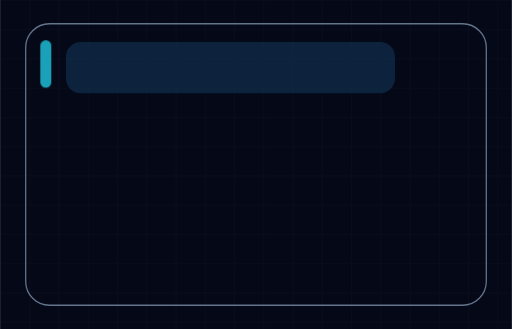
t = 0.00 s
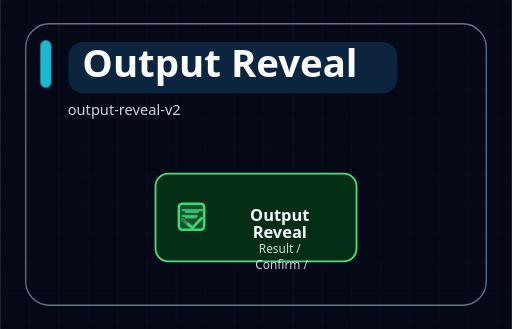
t = 1.12 s
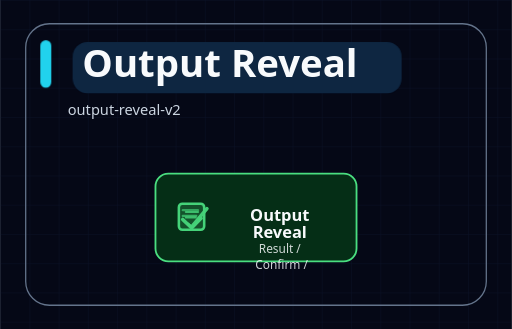
t = 2.24 s
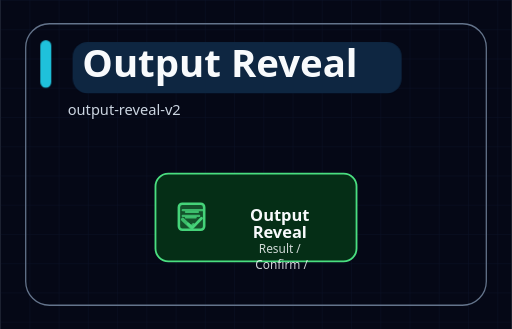
t = 3.36 s
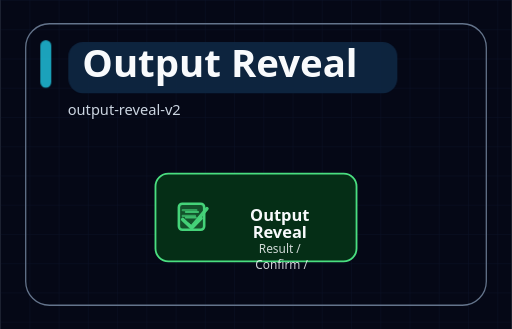
t = 4.48 s
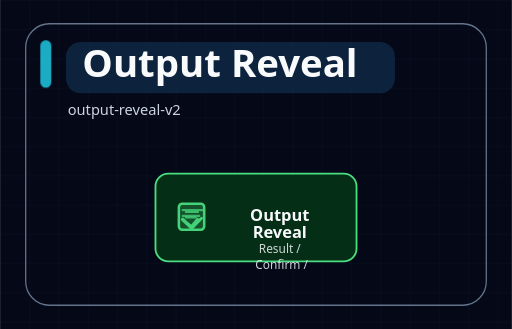
t = 5.60 s

The animated SVG that drew these frames (rendered in a browser with its animation timeline set to each time). Animation: 9 SMIL elements (animate=9), 3 CSS @keyframes rules; one cycle of 5.60 s, repeats indefinitely.

<svg xmlns="http://www.w3.org/2000/svg" width="560" height="360" viewBox="0 0 560 360" role="img" aria-labelledby="diagram-title diagram-desc" data-motion-profile="expressive" data-motion-sequence="simultaneous" data-motion-edge="static" data-motion-node="icon-performance" data-motion-group="static" data-motion-title="none" data-motion-reduced="subtle" data-icon-system="semantic-line-v1">
<title id="diagram-title">Output Reveal</title>
<desc id="diagram-desc">output-reveal-v2</desc>
<style>
  .title { font: 700 42px ui-sans-serif, system-ui, -apple-system, BlinkMacSystemFont, "Segoe UI", sans-serif; letter-spacing: 0; }
  .subtitle { font: 400 16px ui-sans-serif, system-ui, -apple-system, BlinkMacSystemFont, "Segoe UI", sans-serif; }
  .node-title { font: 700 18px ui-sans-serif, system-ui, -apple-system, BlinkMacSystemFont, "Segoe UI", sans-serif; }
  .node-caption { font: 400 13px ui-sans-serif, system-ui, -apple-system, BlinkMacSystemFont, "Segoe UI", sans-serif; opacity: 0.84; }
  .group-label { font: 700 14px ui-sans-serif, system-ui, -apple-system, BlinkMacSystemFont, "Segoe UI", sans-serif; text-transform: uppercase; letter-spacing: 0.08em; }
  .edge-label { font: 600 13px ui-sans-serif, system-ui, -apple-system, BlinkMacSystemFont, "Segoe UI", sans-serif; }
  .step-label { font: 700 12px ui-sans-serif, system-ui, -apple-system, BlinkMacSystemFont, "Segoe UI", sans-serif; }
  .edge-flow { stroke-linecap: round; }
  .edge-draw, .edge-base { stroke-linecap: round; stroke-linejoin: round; }
  .edge-particle { filter: url(#particle-glow); }
  .edge-arrow-particle { filter: url(#particle-glow); }
  .semantic-icon { vector-effect: non-scaling-stroke; }
  .semantic-icon-breathe { transform-box: fill-box; transform-origin: center; animation: semanticIconBreathe 2.8s ease-in-out infinite; }
  .icon-breathe-halo { pointer-events: none; filter: url(#particle-glow); }
  .node-glow, .node-burst { pointer-events: none; }
  #title-accent { transform-origin: 50px 70px; animation: titlePulse 4.8s ease-in-out infinite; }
  #title-highlight { transform-origin: 252px 74px; animation: titleSlide 5.6s ease-in-out infinite; }
  @keyframes titlePulse { 0%, 100% { opacity: 0.76; } 50% { opacity: 1; } }
  @keyframes titleSlide { 0%, 100% { transform: translateX(0); opacity: 0.9; } 50% { transform: translateX(8px); opacity: 1; } }
  @keyframes semanticIconBreathe { 0%, 100% { transform: scale(0.96); opacity: 0.72; } 50% { transform: scale(1.08); opacity: 1; } }
  @media (prefers-reduced-motion: reduce) {
    #title-accent, #title-highlight, .semantic-icon-breathe { animation: none; }
  }
</style>
<rect width="100%" height="100%" fill="#050816" />
<defs>
  <filter id="soft-glow" x="-40%" y="-40%" width="180%" height="180%">
    <feGaussianBlur stdDeviation="5" result="blur" />
    <feMerge>
      <feMergeNode in="blur" />
      <feMergeNode in="SourceGraphic" />
    </feMerge>
  </filter>
  <filter id="particle-glow" x="-80%" y="-80%" width="260%" height="260%">
    <feGaussianBlur stdDeviation="2.6" result="blur" />
    <feMerge>
      <feMergeNode in="blur" />
      <feMergeNode in="SourceGraphic" />
    </feMerge>
  </filter>
  <pattern id="grid" width="32" height="32" patternUnits="userSpaceOnUse">
    <path d="M 32 0 L 0 0 0 32" fill="none" stroke="#111c36" stroke-width="1" />
  </pattern>
</defs>
<rect width="100%" height="100%" fill="url(#grid)" opacity="0.52" />
<rect x="28" y="26" width="504" height="308" rx="26" fill="none" stroke="#64748b" stroke-width="1.4" opacity="1.00" />
<rect id="title-accent" x="44" y="44" width="12" height="52" rx="6" fill="#22d3ee" />
<rect id="title-highlight" x="72" y="46" width="360" height="56" rx="16" fill="#0f2742" />

<text id="main-title" x="90" y="84" class="title" fill="#f8fafc" opacity="0">
  <animate attributeName="opacity" values="0;1" dur="0.65s" begin="0.08s" fill="freeze" />
  Output Reveal
</text>
<text x="74" y="126" class="subtitle" fill="#cbd5e1" opacity="0">
  <animate attributeName="opacity" values="0;1" dur="0.65s" begin="0.28s" fill="freeze" />
  output-reveal-v2
</text>



<g id="node-output" class="node motion-node" data-role="output" opacity="0">
  <animate attributeName="opacity" values="0;1" dur="0.52s" begin="0.32s" fill="freeze" />



  <rect x="170.0" y="190.0" width="220.0" height="96.0" rx="14.0"
        fill="#052e16" stroke="#4ade80" stroke-width="2.0" />

<g id="icon-output-root" class="semantic-icon-wrap semantic-icon-root semantic-icon-output" data-icon="output" data-node-id="output" opacity="0.94">





  <rect id="icon-output-card" x="195.6" y="222.9" width="27.7" height="28.6" rx="3.8"
        fill="#14552d" stroke="#4ade80" stroke-width="2.8" />
  <path id="icon-output-line-1" class="icon-output-line" d="M 203.2 232.1 H 216.6"
        fill="none" stroke="#4ade80" stroke-width="2.2" stroke-linecap="round" opacity="0.82" />
  <path id="icon-output-line-2" class="icon-output-line" d="M 203.2 238.0 H 214.1"
        fill="none" stroke="#4ade80" stroke-width="2.2" stroke-linecap="round" opacity="0.82" />
  <path id="icon-output-check" class="icon-output-check" d="M 205.7 245.1 L 210.3 249.3 L 220.4 238.8"
        fill="none" stroke="#4ade80" stroke-width="3.0" stroke-linecap="round" stroke-linejoin="round" />
  <circle id="icon-output-flash" class="icon-runtime-part" cx="216.2" cy="242.6" r="13.0" fill="none" stroke="#4ade80" stroke-width="2" opacity="0" />

  <g class="icon-semantic-motion icon-motion-output-check" data-icon-motion="output-check">
    <path class="icon-output-line" d="M 199.8 230.0 H 221.7"
          fill="none" stroke="#4ade80" stroke-width="2.4" stroke-linecap="round"
          pathLength="1" stroke-dasharray="1" stroke-dashoffset="1" opacity="0">
      <animate attributeName="stroke-dashoffset" values="1;0;0;1" keyTimes="0;0.12;0.54;1" dur="2.16s" begin="0.84s" repeatCount="indefinite" />
      <animate attributeName="opacity" values="0;0.78;0.78;0" keyTimes="0;0.10;0.58;1" dur="2.16s" begin="0.84s" repeatCount="indefinite" />
    </path>
    <path class="icon-output-line" d="M 199.8 236.3 H 217.9"
          fill="none" stroke="#4ade80" stroke-width="2.4" stroke-linecap="round"
          pathLength="1" stroke-dasharray="1" stroke-dashoffset="1" opacity="0">
      <animate attributeName="stroke-dashoffset" values="1;0;0;1" keyTimes="0;0.12;0.54;1" dur="2.16s" begin="0.90s" repeatCount="indefinite" />
      <animate attributeName="opacity" values="0;0.78;0.78;0" keyTimes="0;0.10;0.58;1" dur="2.16s" begin="0.90s" repeatCount="indefinite" />
    </path>
    <path d="M 199.8 240.1 L 209.1 248.9 L 226.3 228.3"
          fill="none" stroke="#4ade80" stroke-width="3.9" stroke-linecap="round" stroke-linejoin="round"
          pathLength="1" stroke-dasharray="1" stroke-dashoffset="1" opacity="0.96">
      <animate attributeName="stroke-dashoffset" values="1;0;0;1" keyTimes="0;0.20;0.74;1" dur="2.16s" begin="1.02s" repeatCount="indefinite" />
      <animate attributeName="opacity" values="0;0.96;0.96;0" keyTimes="0;0.10;0.72;1" dur="2.16s" begin="1.02s" repeatCount="indefinite" />
    </path>
  </g>

</g>

  <text x="308.0" y="224.0" text-anchor="middle" fill="#f8fafc">
<tspan x="308.0" dy="18" class="node-title">Output</tspan>
<tspan x="308.0" dy="18" class="node-title">Reveal</tspan>
<tspan x="308.0" dy="17" class="node-caption">Result /</tspan>
<tspan x="308.0" dy="17" class="node-caption">Confirm /</tspan>
</text>
</g>
</svg>
